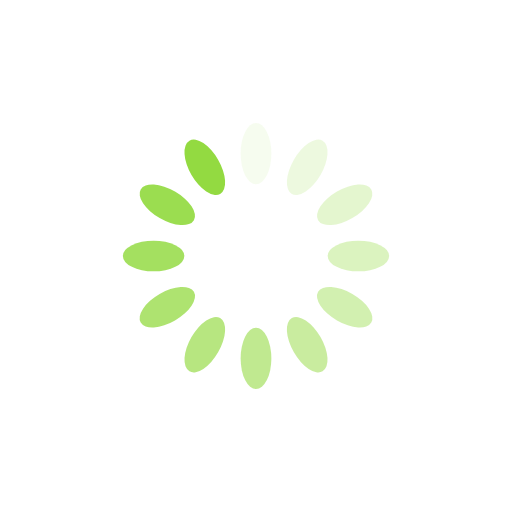
t = 0.00 s
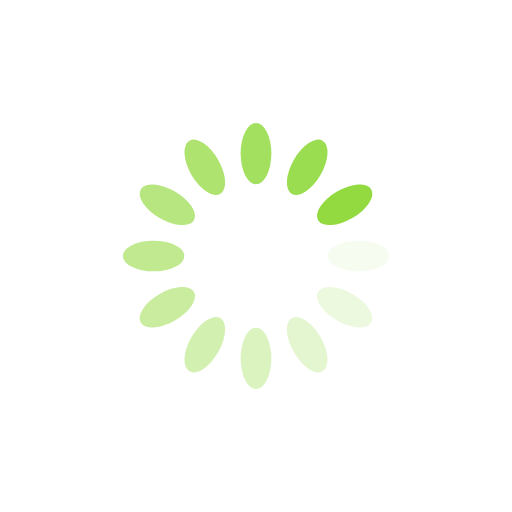
t = 0.25 s
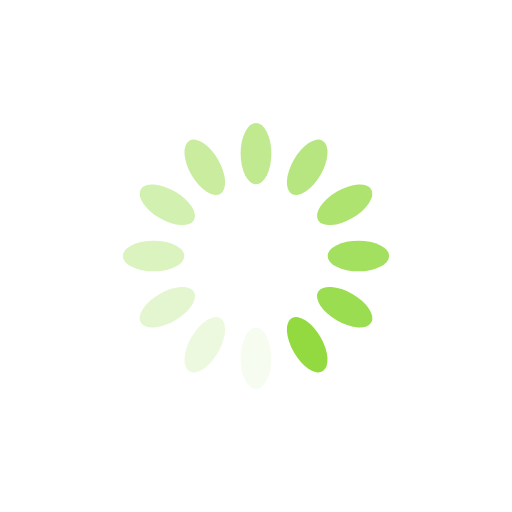
t = 0.50 s
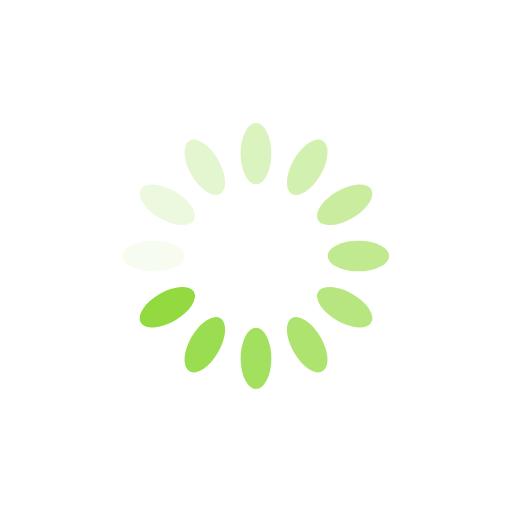
t = 0.75 s

The animated SVG that drew these frames (rendered in a browser with its animation timeline set to each time). Animation: 12 SMIL elements (animate=12); one cycle of 1.00 s, repeats indefinitely.

<?xml version="1.0" encoding="utf-8"?>
<svg xmlns="http://www.w3.org/2000/svg" xmlns:xlink="http://www.w3.org/1999/xlink" style="margin: auto; background: rgb(255, 255, 255); display: block; shape-rendering: auto;" width="200px" height="200px" viewBox="0 0 100 100" preserveAspectRatio="xMidYMid">
<g transform="rotate(0 50 50)">
  <rect x="47" y="24" rx="3" ry="6" width="6" height="12" fill="#93da41">
    <animate attributeName="opacity" values="1;0" keyTimes="0;1" dur="1s" begin="-0.9166666666666666s" repeatCount="indefinite"></animate>
  </rect>
</g><g transform="rotate(30 50 50)">
  <rect x="47" y="24" rx="3" ry="6" width="6" height="12" fill="#93da41">
    <animate attributeName="opacity" values="1;0" keyTimes="0;1" dur="1s" begin="-0.8333333333333334s" repeatCount="indefinite"></animate>
  </rect>
</g><g transform="rotate(60 50 50)">
  <rect x="47" y="24" rx="3" ry="6" width="6" height="12" fill="#93da41">
    <animate attributeName="opacity" values="1;0" keyTimes="0;1" dur="1s" begin="-0.75s" repeatCount="indefinite"></animate>
  </rect>
</g><g transform="rotate(90 50 50)">
  <rect x="47" y="24" rx="3" ry="6" width="6" height="12" fill="#93da41">
    <animate attributeName="opacity" values="1;0" keyTimes="0;1" dur="1s" begin="-0.6666666666666666s" repeatCount="indefinite"></animate>
  </rect>
</g><g transform="rotate(120 50 50)">
  <rect x="47" y="24" rx="3" ry="6" width="6" height="12" fill="#93da41">
    <animate attributeName="opacity" values="1;0" keyTimes="0;1" dur="1s" begin="-0.5833333333333334s" repeatCount="indefinite"></animate>
  </rect>
</g><g transform="rotate(150 50 50)">
  <rect x="47" y="24" rx="3" ry="6" width="6" height="12" fill="#93da41">
    <animate attributeName="opacity" values="1;0" keyTimes="0;1" dur="1s" begin="-0.5s" repeatCount="indefinite"></animate>
  </rect>
</g><g transform="rotate(180 50 50)">
  <rect x="47" y="24" rx="3" ry="6" width="6" height="12" fill="#93da41">
    <animate attributeName="opacity" values="1;0" keyTimes="0;1" dur="1s" begin="-0.4166666666666667s" repeatCount="indefinite"></animate>
  </rect>
</g><g transform="rotate(210 50 50)">
  <rect x="47" y="24" rx="3" ry="6" width="6" height="12" fill="#93da41">
    <animate attributeName="opacity" values="1;0" keyTimes="0;1" dur="1s" begin="-0.3333333333333333s" repeatCount="indefinite"></animate>
  </rect>
</g><g transform="rotate(240 50 50)">
  <rect x="47" y="24" rx="3" ry="6" width="6" height="12" fill="#93da41">
    <animate attributeName="opacity" values="1;0" keyTimes="0;1" dur="1s" begin="-0.25s" repeatCount="indefinite"></animate>
  </rect>
</g><g transform="rotate(270 50 50)">
  <rect x="47" y="24" rx="3" ry="6" width="6" height="12" fill="#93da41">
    <animate attributeName="opacity" values="1;0" keyTimes="0;1" dur="1s" begin="-0.16666666666666666s" repeatCount="indefinite"></animate>
  </rect>
</g><g transform="rotate(300 50 50)">
  <rect x="47" y="24" rx="3" ry="6" width="6" height="12" fill="#93da41">
    <animate attributeName="opacity" values="1;0" keyTimes="0;1" dur="1s" begin="-0.08333333333333333s" repeatCount="indefinite"></animate>
  </rect>
</g><g transform="rotate(330 50 50)">
  <rect x="47" y="24" rx="3" ry="6" width="6" height="12" fill="#93da41">
    <animate attributeName="opacity" values="1;0" keyTimes="0;1" dur="1s" begin="0s" repeatCount="indefinite"></animate>
  </rect>
</g>
<!-- [ldio] generated by https://loading.io/ --></svg>
